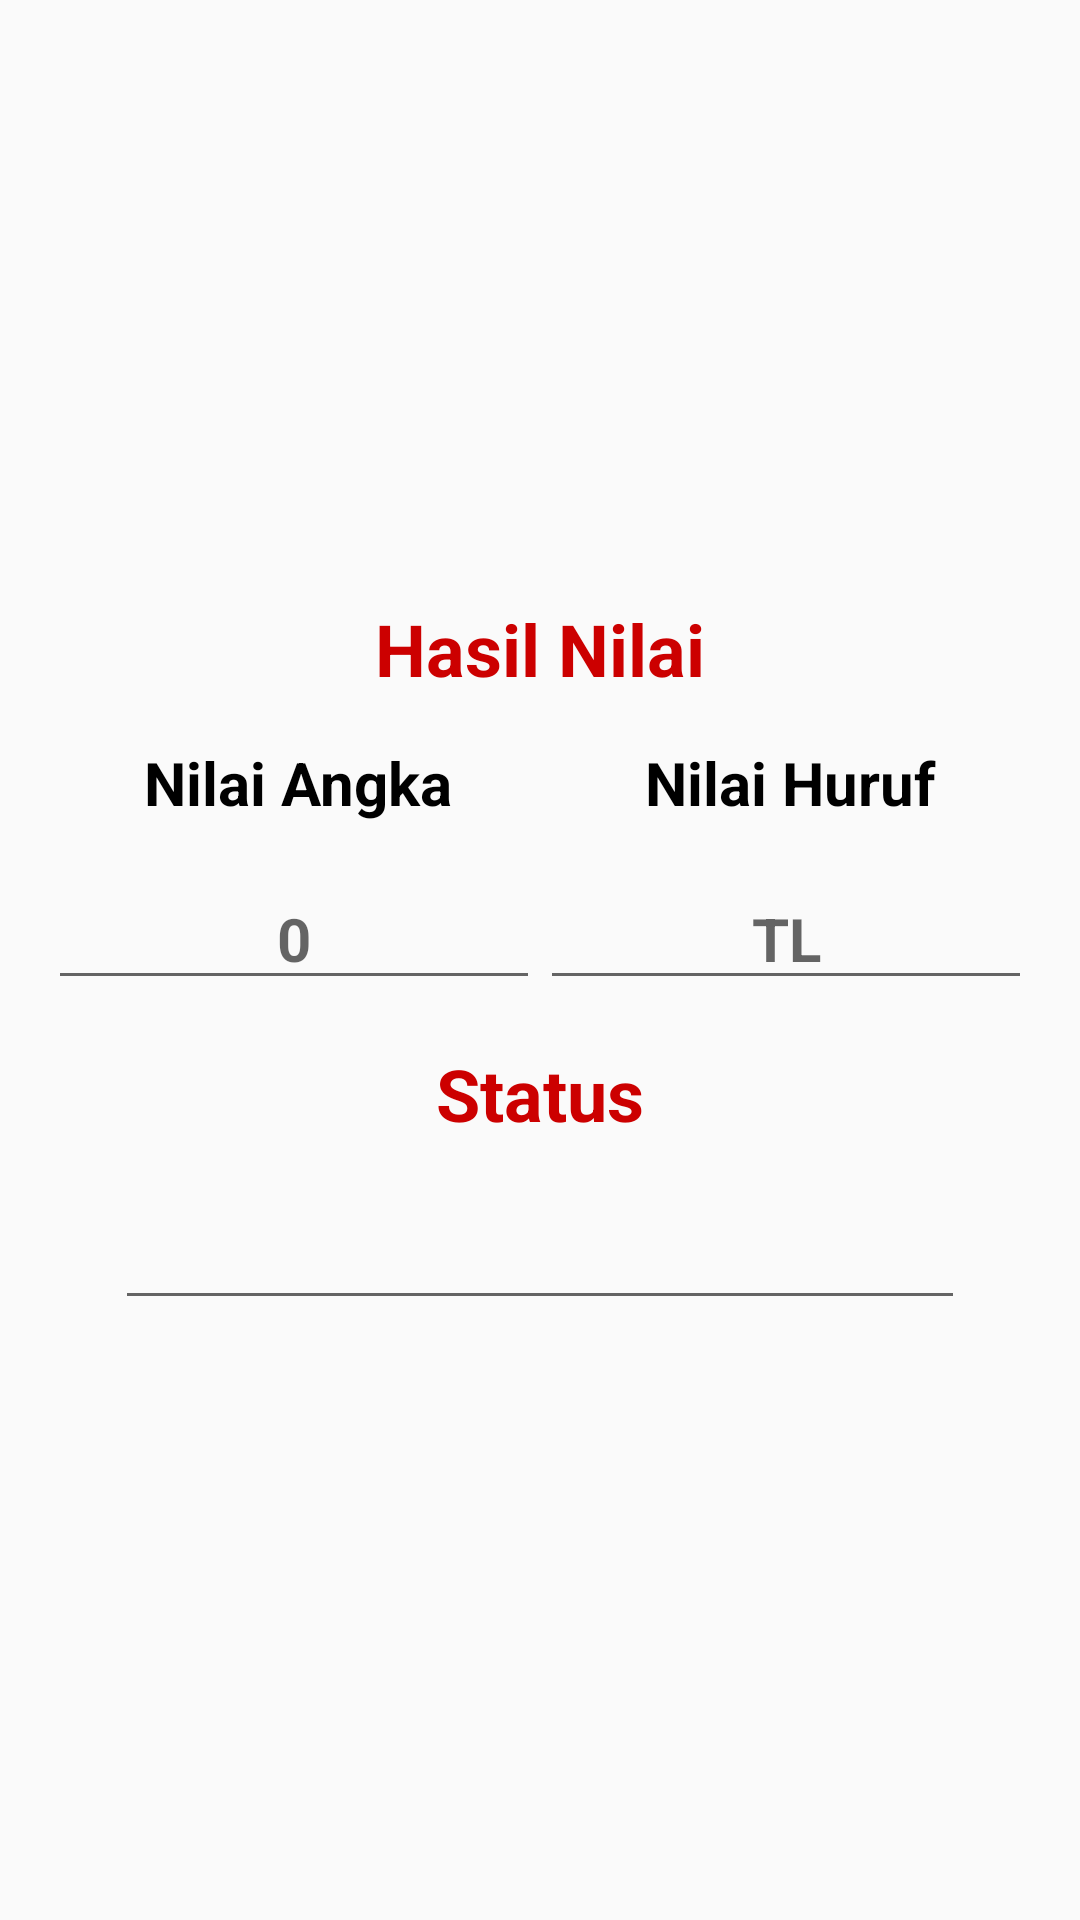

This screen was rendered from an Android layout file. Write that file and the resources it references.
<!-- AndroidManifest.xml: application theme Theme.LembarPenilaian -->
<!-- res/layout/activity_hasil.xml -->
<?xml version="1.0" encoding="utf-8"?>
<RelativeLayout xmlns:android="http://schemas.android.com/apk/res/android"
    xmlns:app="http://schemas.android.com/apk/res-auto"
    xmlns:tools="http://schemas.android.com/tools"
    android:layout_width="match_parent"
    android:layout_height="match_parent"
    tools:context=".HasilActivity">

    <LinearLayout
        android:layout_width="match_parent"
        android:layout_height="match_parent"
        android:gravity="center"
        android:orientation="vertical">

        <TextView
            android:id="@+id/textView6"
            android:layout_width="match_parent"
            android:layout_height="wrap_content"
            android:layout_marginBottom="15dp"
            android:gravity="center"
            android:text="Hasil Nilai"
            android:textColor="@android:color/holo_red_dark"
            android:textSize="24sp"
            android:textStyle="bold" />

        <LinearLayout
            android:layout_width="match_parent"
            android:layout_height="wrap_content"
            android:layout_gravity="center"
            android:layout_marginLeft="16dp"
            android:layout_marginRight="16dp"
            android:gravity="center"
            android:orientation="horizontal">

            <TextView
                android:id="@+id/textView9"
                android:layout_width="wrap_content"
                android:layout_height="wrap_content"
                android:layout_weight="1"
                android:gravity="center"
                android:text="Nilai Angka"
                android:textColor="@color/black"
                android:textSize="20sp"
                android:textStyle="bold" />

            <TextView
                android:id="@+id/textView10"
                android:layout_width="wrap_content"
                android:layout_height="wrap_content"
                android:layout_weight="1"
                android:gravity="center"
                android:text="Nilai Huruf"
                android:textColor="@color/black"
                android:textSize="20sp"
                android:textStyle="bold" />
        </LinearLayout>

        <LinearLayout
            android:layout_width="wrap_content"
            android:layout_height="wrap_content"
            android:layout_marginLeft="16dp"
            android:layout_marginTop="15dp"
            android:layout_marginRight="16dp"
            android:orientation="horizontal">

            <EditText
                android:id="@+id/txtHasilAngka"
                android:layout_width="wrap_content"
                android:layout_height="wrap_content"
                android:layout_weight="1"
                android:ems="10"
                android:gravity="center"
                android:hint="0"
                android:inputType="textPersonName"
                android:textColor="@color/black"
                android:textSize="20sp"
                android:textStyle="bold" />

            <EditText
                android:id="@+id/txtHasilHuruf"
                android:layout_width="wrap_content"
                android:layout_height="wrap_content"
                android:layout_weight="1"
                android:ems="10"
                android:gravity="center"
                android:hint="TL"
                android:inputType="textPersonName"
                android:textColor="@color/black"
                android:textSize="20sp"
                android:textStyle="bold" />

        </LinearLayout>

        <TextView
            android:id="@+id/textView8"
            android:layout_width="match_parent"
            android:layout_height="wrap_content"
            android:layout_marginTop="15dp"
            android:gravity="center"
            android:text="Status"
            android:textColor="@android:color/holo_red_dark"
            android:textSize="24sp"
            android:textStyle="bold" />

        <EditText
            android:id="@+id/txtStatus"
            android:layout_width="wrap_content"
            android:layout_height="wrap_content"
            android:layout_marginLeft="16dp"
            android:layout_marginTop="10dp"
            android:layout_marginRight="16dp"
            android:ems="10"
            android:gravity="center"
            android:inputType="textPersonName"
            android:textColor="@color/black"
            android:textSize="24sp"
            android:textStyle="bold" />

    </LinearLayout>

</RelativeLayout>
<!-- resources referenced by this layout -->
<resources>
  <style name="Theme.LembarPenilaian" parent="Theme.AppCompat.DayNight.NoActionBar">
          
          <item name="colorPrimary">@color/purple_500</item>
          <item name="colorSecondary">@color/teal_200</item>
          
      </style>
  <!-- not gathered from this repository: default colours our renderer supplied (Android Studio template values) -->
  <color name="purple_500">#FF6200EE</color>
  <color name="teal_200">#FF03DAC5</color>
  <color name="black">#FF000000</color>
</resources>
